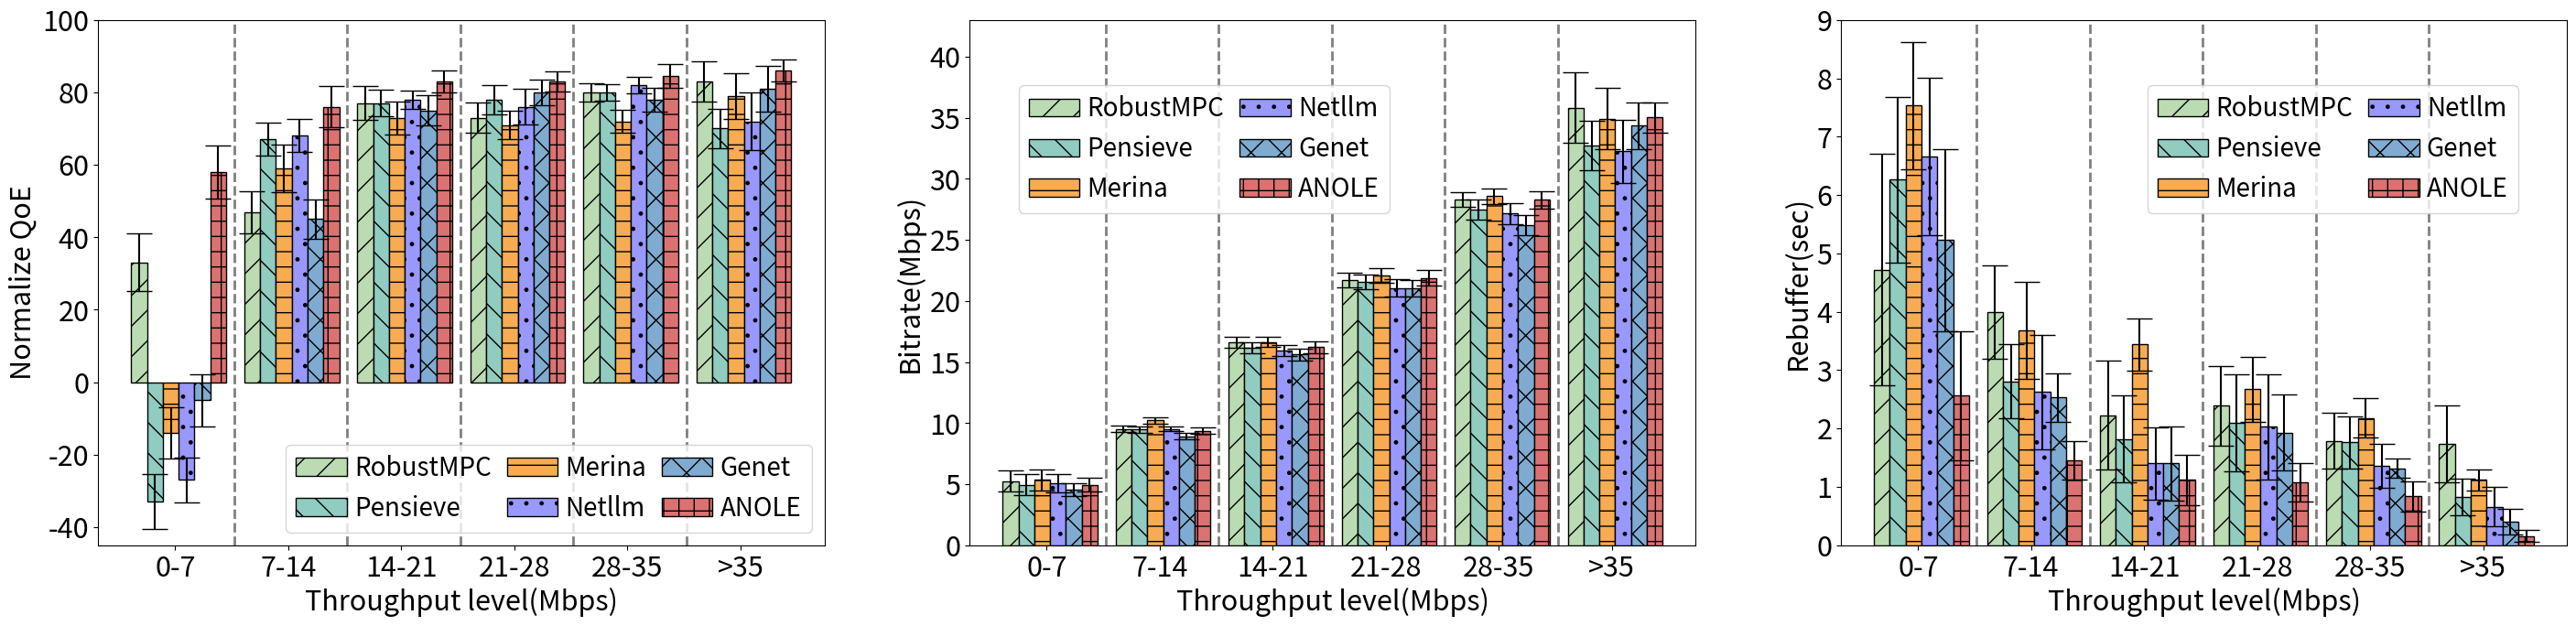

Python code for this plot:
import matplotlib.pyplot as plt
import numpy as np

# 定义颜色、花纹等
colors = ['#bbdbb3', '#91CCc0', '#f7ac53', '#9998ff', '#7fabd1', '#db7272']
hatch_patterns = ['/', '\\', '-', '.', 'x', '+']
x_labels = ['0-7', '7-14', '14-21', '21-28', '28-35', '>35']


# schemes_show 和 schemes_label 需要你自己定义好
# 例子：

schemes_label = ['RobustMPC', 'Pensieve', 'Merina', 'Netllm', 'Genet', 'ANOLE']

# 四组数据
persent= [[33, 47, 77, 73, 80, 83], [-33, 67, 77, 78, 80, 70],
		  [-14, 59, 73, 71, 72, 79],[-27, 68, 78, 76, 82, 72],
		  [-5, 45, 75,80,78,81],    [58,76,83,83,84.5,86]]
persent_err = [[7.95, 5.81, 4.72, 4.19, 2.46, 5.6], [7.55, 4.54, 3.68, 4.07, 2.3, 5.42],
				   [7.08, 6.58, 4.55, 3.96, 3.18, 6.38], [6.24, 4.55, 2.57, 4.99, 2.27, 7.9],
				   [7.24, 5.33, 4.13, 3.49, 3.22, 6.26], [7.3, 5.71, 3.03, 2.8, 3.32, 3.02]]

qua = [[5.24,9.51,16.62,21.73,28.28,35.81], [4.95,9.49,16.17,21.54,27.47,32.71],
				  [5.35,10.21,16.62,22.07,28.58,34.92], [5.06,9.53,15.94,21.06,27.15,32.24],
				  [4.56,8.91,15.6,21.05,26.2,34.33], [4.96,9.38,16.21,21.89,28.26,35.01]]
qua_err =  [ [0.85, 0.26, 0.43, 0.6, 0.59, 2.9], [0.84, 0.26, 0.43, 0.62, 0.82, 2.05],
					[0.86, 0.26, 0.42, 0.58, 0.63, 2.48], [0.76, 0.22, 0.47, 0.73, 0.88, 2.57],
					 [0.54, 0.26, 0.45, 0.69, 0.82, 1.88],  [0.59, 0.26, 0.5, 0.62, 0.74, 1.24]]

rebuf= [[4.72,4.0,2.23,2.39,1.79,1.74],[6.26,2.81,1.82,2.1,1.76,0.83],
					[7.53,3.68,3.44,2.67,2.18,1.12], [6.66,2.63,1.4,2.03,1.36,0.66],
					[5.23,2.53,1.4,1.93,1.32,0.41], [2.56,1.46,1.12,1.08,0.84,0.16]]
rebuf_err = [[1.98, 0.8, 0.93, 0.68, 0.48, 0.66], [1.42, 0.64, 0.74, 0.83, 0.44, 0.31],
				   [1.09, 0.83, 0.45, 0.56,0.34, 0.18], [1.35, 0.98, 0.62, 0.9, 0.38, 0.34],
				   [1.56, 0.41, 0.64, 0.65, 0.17, 0.22], [1.11, 0.33, 0.43, 0.33, 0.26, 0.1]]


# 创建1行3列子图
fig, axs = plt.subplots(1, 3, figsize=(29, 7))
width = 0.14
x = np.arange(1, 7)
# 绘制第一个子图：Normalize QoE
for scheme in range(len(schemes_label)):
    axs[0].bar(x + (scheme - len(schemes_label) / 2) * width, persent[scheme], width,
               label=schemes_label[scheme], color=colors[scheme], hatch=hatch_patterns[scheme],
               edgecolor='black', yerr=persent_err[scheme], capsize=10)
axs[0].set_ylim(-45, 100)
axs[0].set_xticks(x- 0.1)
axs[0].set_xticklabels(x_labels, fontsize=22)
axs[0].set_ylabel('Normalize QoE', fontsize=22)
axs[0].set_xlabel('Throughput level(Mbps)', fontsize=22)
axs[0].tick_params(axis='both', labelsize=22)
for i in range(len(x) - 1):
    axs[0].plot([x[i] + 4.2 * 0.1, x[i] + 4.2 * 0.1], [-45, 100], linestyle="--", color='grey', linewidth=2)
axs[0].legend(fontsize=20, loc='lower right',ncol=3, handletextpad=0.3, columnspacing=0.6)

# 绘制第二个子图：Bitrate
for scheme in range(len(schemes_label)):
    axs[1].bar(x + (scheme - len(schemes_label) / 2) * width, qua[scheme], width,
               label=schemes_label[scheme], color=colors[scheme], hatch=hatch_patterns[scheme],
               edgecolor='black', yerr=qua_err[scheme], capsize=10)
axs[1].set_ylim(0, 43)
axs[1].set_xticks(x-0.1)
axs[1].set_xticklabels(x_labels, fontsize=22)
axs[1].set_ylabel('Bitrate(Mbps)', fontsize=22)
axs[1].set_xlabel('Throughput level(Mbps)', fontsize=22)
axs[1].tick_params(axis='both', labelsize=22)
for i in range(len(x) - 1):
    axs[1].plot([x[i] + 4.2 * 0.1, x[i] + 4.2 * 0.1], [0, 43], linestyle="--", color='grey', linewidth=2)
axs[1].legend(fontsize=20, loc='upper left',ncol=2, handletextpad=0.3, columnspacing=0.6,bbox_to_anchor=(0.05, 0.9))

# 绘制第三个子图：Rebuffer
for scheme in range(len(schemes_label)):
    axs[2].bar(x + (scheme - len(schemes_label) / 2) * width, rebuf[scheme], width,
               label=schemes_label[scheme], color=colors[scheme], hatch=hatch_patterns[scheme],
               edgecolor='black', yerr=rebuf_err[scheme], capsize=10)
axs[2].set_ylim(0, 9)
axs[2].set_xticks(x-0.1)
axs[2].set_xticklabels(x_labels, fontsize=22)
axs[2].set_ylabel('Rebuffer(sec)', fontsize=22)
axs[2].set_xlabel('Throughput level(Mbps)', fontsize=22)
axs[2].tick_params(axis='both', labelsize=22)
for i in range(len(x) - 1):
    axs[2].plot([x[i] + 4.2 * 0.1, x[i] + 4.2 * 0.1], [0, 9], linestyle="--", color='grey', linewidth=2)
axs[2].legend(fontsize=20, loc='upper right',ncol=2, handletextpad=0.3, columnspacing=0.6,bbox_to_anchor=(0.95, 0.9))


plt.subplots_adjust(wspace=0.2, hspace=0.25)
fig.subplots_adjust(left=0.05, right=0.98, top=0.95, bottom=0.13)

plt.savefig( "F_1.svg", dpi=600)

